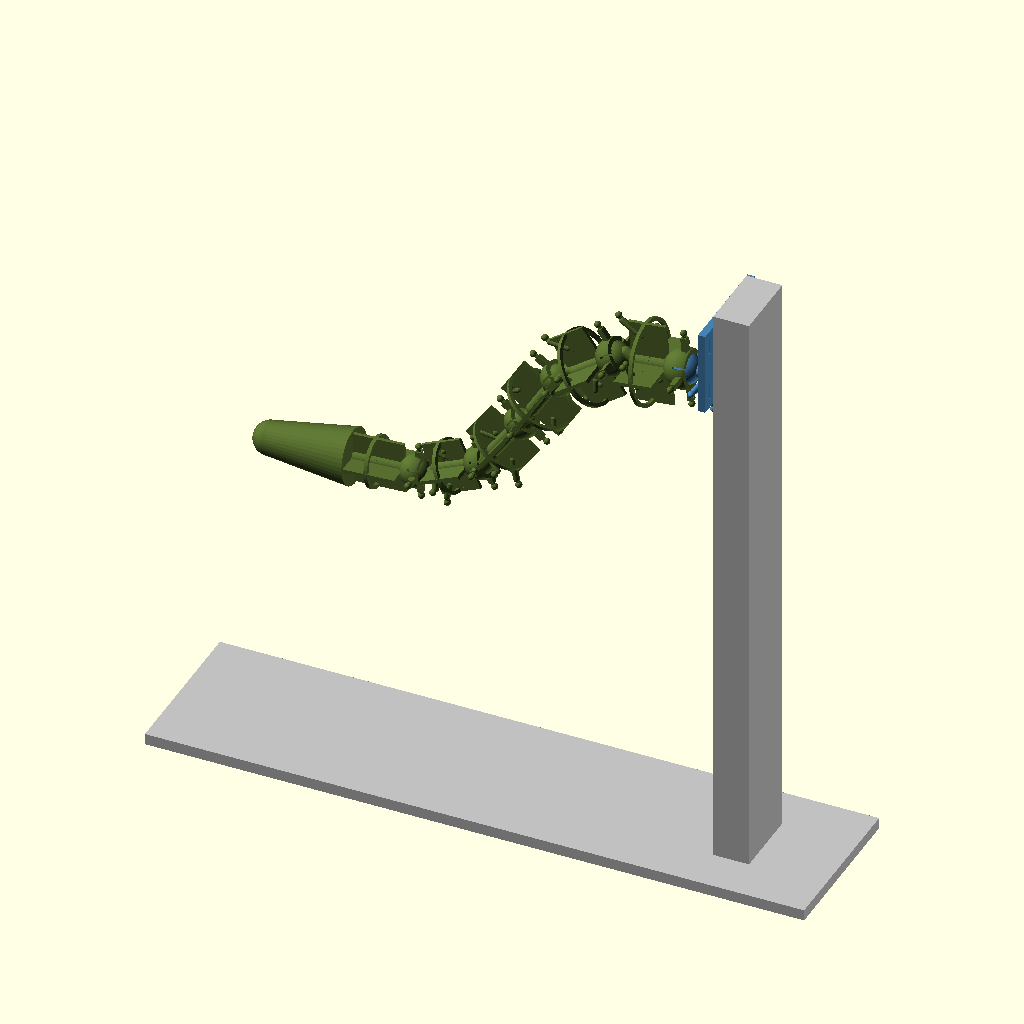
Cell 1: the model at its default parameters.
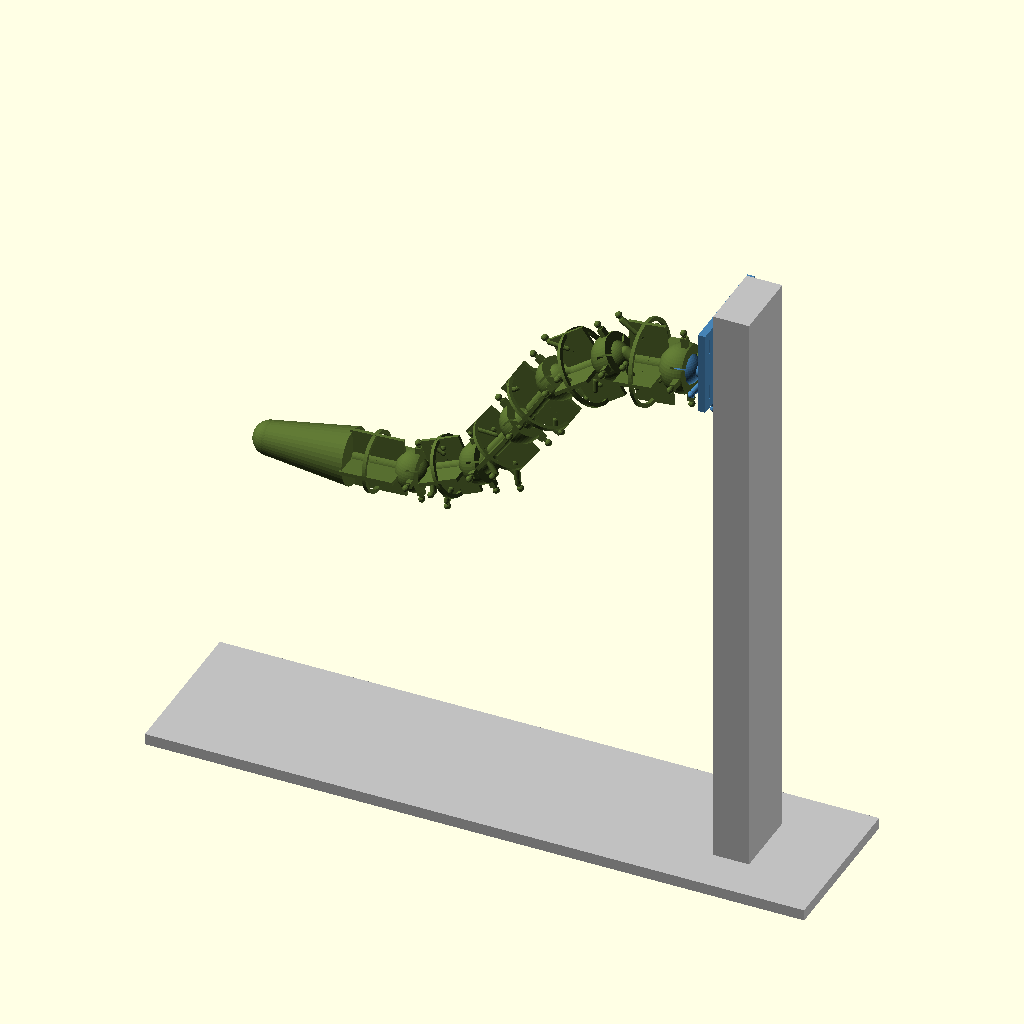
Cell 2: the same model with cup_wall = 1.8.
All cells are drawn from the same view direction (rotation 55°, 0°, 25°, orthographic, colour scheme Cornfield), but the view is re-fitted for each cell, so position and scale can differ between cells as well as the parameter.
Source of the model, cad/openscad/mini_kit.scad:
// 1:8 scale articulated resin replica kit of the Barney tail (Anycubic Photon Mono 5s)
// ----------------------------------------------------------------------------------
// One piece per vertebra: snap-fit socket cup (3 flex slits) at the proximal end, ball on a
// kinked neck (rest curve built in) at the distal end, fins + skin ring, mushroom pegs for
// orthodontic elastics ("springs") and a twine bore ("cord"). Dimensions follow the full-size
// Barney variant (suit_tail_barney.scad) scaled 1:8, with resin-safe minimums.
//
// MINI = "vertebra" (INDEX 1..N) | "hip" | "stand" | "coupon" | "assembly"
include <suit_tail_barney.scad>
PART = "none";                 // silence the full-size dispatcher
MINI = "assembly";

S = 1 / 8;
mclear   = 0.08;               // ball-socket radial clearance (resin); tune with the coupon
cup_wall = 0.9;
slit_w   = 0.45;
fin_tm   = 0.8;                // resin-safe minimum wall
bore_m   = 0.65;               // Ø1.3 mm twine bore
peg_r    = 0.45; peg_len = 1.3; peg_head = 0.75;
$fn = 40;

Lm = L * S;
function Rb(j)   = max(RB(j) * S, 2.4);
function Rsk(j)  = Rb(j) + mclear;
function rnk(j)  = max(0.42 * Rb(j), 1.0);
function x1m(j)  = 0.45 * Rb(j) + 1.4;                  // neck stays on the child axis this far from the ball
function wm(j)   = max(spring_arm(j) * S, Rsk(j) + cup_wall + 1.2);
function RFm(i)  = max(RF(i) * S, wm(i) + 0.8);
function apm(j)  = max(span_parent(j) * S, x1m(j) + 2.5);
function rsp(i)  = max(1.4, (i < N ? rnk(i + 1) : 1.2) + 0.3);
function spine_end(i) = Lm - (i < N ? x1m(i + 1) + 2.2 : 0);

module rod(a, b, r) { hull() { translate(a) sphere(r = r); translate(b) sphere(r = r); } }
module az(a) { rotate([a, 0, 0]) children(); }             // about X: 0 dorsal (+Z), 90 -> -Y, 180 ventral, 270 -> +Y

// mushroom peg pointing radially outward from `base` (in the plane of azimuth a)
module peg(pos) {
    translate(pos) {
        cylinder(r = peg_r, h = peg_len, $fn = 16);
        translate([0, 0, peg_len]) sphere(r = peg_head, $fn = 16);
    }
}

// socket cup for joint j, pivot at the origin, opening toward -X
module cup(j) {
    Rs = Rsk(j); ro = Rs + cup_wall;
    difference() {
        intersection() {
            sphere(r = ro, $fn = 48);
            translate([-0.45 * Rb(j), -ro, -ro]) cube([2 * ro, 2 * ro, 2 * ro]);
        }
        sphere(r = Rs, $fn = 48);
        // flex slits (between the band pegs)
        for (a = [60, 180, 300]) az(a) translate([-0.45 * Rb(j) - 0.1, -slit_w / 2, 0]) cube([0.75 * Rb(j), slit_w, ro + 1]);
        // twine exit toward the child
        rotate([0, 90, 0]) cylinder(r = bore_m, h = ro + 1, $fn = 16);
    }
}

// ears on the cup carrying the child-side pegs of joint j (dorsal, ventral, left, right)
module cup_ears(j) {
    for (a = [0, 90, 180, 270]) az(a) {
        translate([-1.2, -0.7, Rsk(j) + cup_wall - 0.3]) cube([1.2, 1.4, wm(j) - Rsk(j) - cup_wall + 0.3]);
        peg([-0.6, 0, wm(j) - 0.3]);                      // sunk into the tab so it fuses
    }
}

module vertebra_mini(i) {
    d = i < N ? droop(i + 1) : 0;
    E = [spine_end(i), 0, 0];
    difference() {
        union() {
            cup(i);
            cup_ears(i);
            // spine
            rod([Rsk(i) + 0.4, 0, 0], E, rsp(i));
            // fins + mid skin ring
            x0 = Rsk(i) - 0.2; x2 = spine_end(i) + (i < N ? 1.2 : -1);
            for (a = [0, 90, 180, 270]) az(a) translate([x0, -fin_tm / 2, 0]) cube([x2 - x0, fin_tm, RFm(i)]);
            translate([0.5 * (x0 + x2), 0, 0]) rotate([0, 90, 0]) difference() {
                cylinder(r = RFm(i), h = 0.8, $fn = 64);
                translate([0, 0, -1]) cylinder(r = RFm(i) - 0.8, h = 3, $fn = 64);
            }
            if (i < N) {
                // kinked neck and the ball of joint i+1 (rest bend d built in)
                K = [Lm, 0, 0] + [-x1m(i + 1) * cos(d), 0, x1m(i + 1) * sin(d)];
                rod(E, K, rnk(i + 1));
                translate([Lm, 0, 0]) rotate([0, d, 0]) {
                    rotate([0, -90, 0]) cylinder(r = rnk(i + 1), h = x1m(i + 1));
                    sphere(r = Rb(i + 1), $fn = 48);
                }
                // parent-side pegs for joint i+1: placed in the child's rest frame, braced to the fins
                for (a = [0, 90, 180, 270]) {
                    P = [Lm, 0, 0] + [[cos(d), 0, sin(d)], [0, 1, 0], [-sin(d), 0, cos(d)]] *
                        ([-apm(i + 1), -sin(a) * wm(i + 1), cos(a) * wm(i + 1)]);
                    hull() {
                        translate(P) sphere(r = 0.7, $fn = 16);
                        az(a) translate([spine_end(i) - 1.5, 0, min(RFm(i), wm(i + 1)) - 0.8]) sphere(r = 0.7, $fn = 16);
                    }
                    translate([Lm, 0, 0]) rotate([0, d, 0]) az(a) peg([-apm(i + 1), 0, wm(i + 1)]);
                }
            } else {
                // last vertebra carries the (rigid, at this scale) foam tip
                tl = (tail_length - mech_length) * S;
                translate([spine_end(i) - 1.5, 0, 0]) rotate([0, 90, 0])
                    cylinder(r1 = last_mech_diameter / 2 * S, r2 = tip_diameter / 2 * S, h = tl);
                translate([spine_end(i) - 1.5 + tl, 0, 0]) sphere(r = tip_diameter / 2 * S);
            }
        }
        // twine path
        if (i < N) {
            d2 = droop(i + 1);
            K = [Lm, 0, 0] + [-x1m(i + 1) * cos(d2), 0, x1m(i + 1) * sin(d2)];
            rod([-1, 0, 0], E, bore_m);
            rod(E, K, bore_m);
            translate([Lm, 0, 0]) rotate([0, d2, 0]) {
                rotate([0, -90, 0]) cylinder(r = bore_m, h = x1m(i + 1) + 0.1, $fn = 16);
                rotate([0, 90, 0]) cylinder(r1 = bore_m, r2 = bore_m + Rb(i + 1) * tan(40), h = Rb(i + 1) + 0.2, $fn = 24);
            }
        } else {
            rod([-1, 0, 0], [spine_end(i) + 2, 0, 0], bore_m);
            translate([spine_end(i) + 2, 0, 0]) rotate([180, 0, 0]) cylinder(r = bore_m, h = 12, $fn = 16);   // tie-off exit (ventral)
        }
    }
}

// ---- hip mount + lumbar-belt plate (1:8) ---------------------------------------------------
module root_frame_m() { translate([-root_back_offset * S, 0, root_dz * S]) rotate([0, 180 - root_pitch, 0]) rotate([180, 0, 0]) children(); }

module hip_mini() {
    pt = max(hip_plate_t * S, 1.6);
    E = [-apm(1) - 1.5, 0, 0];
    difference() {
        union() {
            translate([-harness_plate_offset * S - pt, -hip_plate_w * S / 2, plate_z * S - hip_plate_h * S / 2])
                cube([pt, hip_plate_w * S, hip_plate_h * S]);
            // boss to the ball of joint 1 (joint-1 rest bend is part of the root pitch)
            hull() {
                translate([-harness_plate_offset * S - pt, 0, root_dz * S]) rotate([0, 90, 0]) cylinder(r = 2.6, h = 0.5);
                root_frame_m() translate(E) sphere(r = 2.0);
            }
            root_frame_m() {
                rod(E, [-x1m(1), 0, 0], rnk(1));
                rotate([0, -90, 0]) cylinder(r = rnk(1), h = x1m(1));
                sphere(r = Rb(1), $fn = 48);
                for (a = [0, 90, 180, 270]) az(a) {
                    hull() { translate([-apm(1), 0, wm(1)]) sphere(r = 0.7); translate([-apm(1) - 1, 0, 1]) sphere(r = 1.0); }
                    peg([-apm(1), 0, wm(1)]);
                }
            }
            // stand tab on the plate's front (body) face
            translate([-harness_plate_offset * S - 0.01, -3, plate_z * S - 5]) cube([3, 6, 10]);
        }
        // twine: through the ball and boss, out of the top of the boss to tie off
        root_frame_m() {
            rod([Rb(1) + 1, 0, 0], E, bore_m);
            translate([Rb(1) * 0.2, 0, 0]) rotate([0, 90, 0]) cylinder(r1 = bore_m, r2 = bore_m + Rb(1) * tan(40), h = Rb(1) + 0.2, $fn = 24);
        }
        root_frame_m() translate(E) rotate([0, 0, 0]) cylinder(r = bore_m, h = 12, $fn = 16);
        // belt-strap slots (miniature, decorative)
        for (y = [-78, 78], z = [-45, 45]) translate([-harness_plate_offset * S - pt - 1, y * S - 0.4, (plate_z + z - 14) * S]) cube([pt + 2, 0.8, 28 * S]);
    }
}

// ---- display stand: floor plate + post with a slot for the hip tab ----------------------------
floor_z = -0.55 * 1727 * S;
module stand_mini() {
    reach = 900 * S;
    difference() {
        union() {
            translate([-reach - 25, -18, floor_z]) cube([reach + 35, 36, 2.5]);
            translate([-harness_plate_offset * S, -8, floor_z]) cube([8, 16, plate_z * S - floor_z + 12]);
        }
        translate([-harness_plate_offset * S - 0.5, -3.15, plate_z * S - 5.15]) cube([3.8, 6.3, 10.3]);
    }
}

// ---- snap-fit test coupon (smallest and largest joint) -----------------------------------------
module coupon() {
    for (k = [0, 1]) { j = k == 0 ? 1 : N;
        translate([k * 14, 0, 0]) { cup(j); translate([0, 12, 0]) { sphere(r = Rb(j), $fn = 48); rotate([0, -90, 0]) cylinder(r = rnk(j), h = 6); } } }
}

// ---- assembled preview ------------------------------------------------------------------------------
module chain_mini(i) {
    if (i <= N) { vertebra_mini(i); translate([Lm, 0, 0]) rotate([0, droop(i + 1 <= N ? i + 1 : N), 0]) chain_mini(i + 1); }
}

if (MINI == "vertebra") vertebra_mini(INDEX);
else if (MINI == "hip") hip_mini();
else if (MINI == "stand") stand_mini();
else if (MINI == "coupon") coupon();
else if (MINI == "assembly") { color("SteelBlue") hip_mini(); color("Silver") stand_mini(); color("DarkOliveGreen") root_frame_m() chain_mini(1); }
Customizer parameters (derived from the source; name, type, default, range or options):
PART: string, default "none"
MINI: string, default "assembly"
mclear: number, default 0.08
cup_wall: number, default 0.9
slit_w: number, default 0.45
fin_tm: number, default 0.8
bore_m: number, default 0.65
